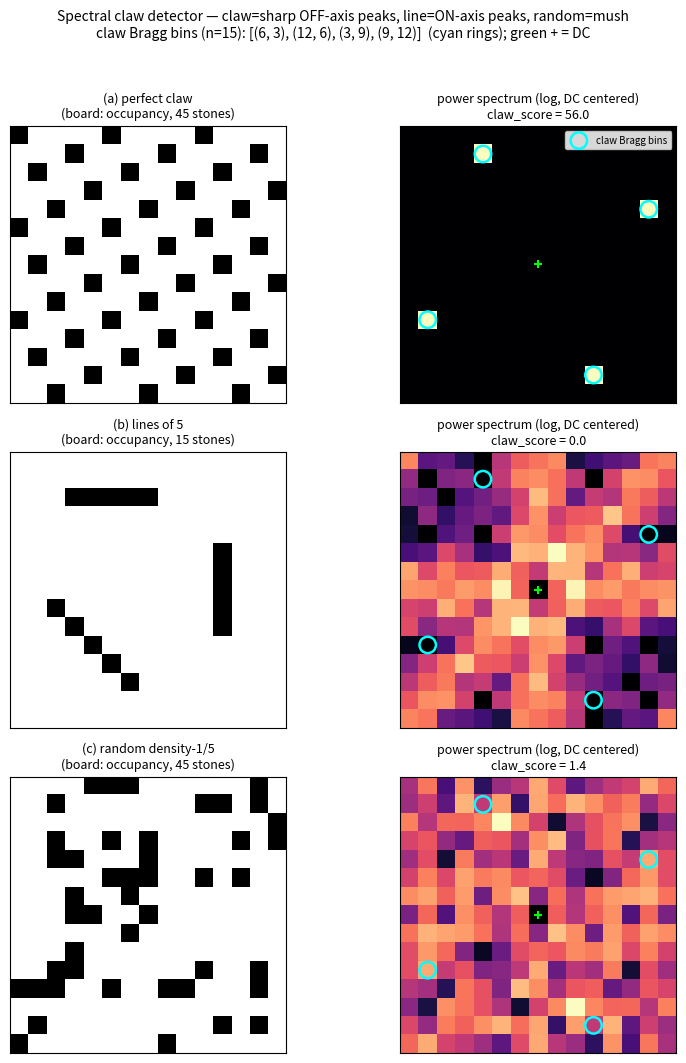

This figure's Python source: (Note: this script raises an exception after producing the figure.)
"""Training-free spectral (Fourier / reciprocal-lattice) detector for "the claw".

The claw is the mod-5 knight's-move lattice  L = {(x,y) : 2x + y ≡ 0 (mod 5)}
(see wiki/topics/the-claw.md). Its defining plane-wave is e^{2πi(2x+y)/5}, i.e.
normalized 2-D spatial frequency (f_x, f_y) = (2/5, 1/5) plus its reciprocal-
lattice partners. On a 15x15 board these frequencies land EXACTLY on the DFT
grid (1/5 = 3/15), so there is no off-grid leakage and no zero-padding needed.

Recipe (wiki/topics/molecule-discovery-toolkit.md, "#3 spectral claw detector"):
  occupancy -> mean-subtract -> P = |FFT2|^2 -> sum power in the claw Bragg bins,
  normalize by mean power (dimensionless enrichment), test vs a permutation null.

Run:  GOMOKU_BOARD_SIZE=15 uv run --with matplotlib python scripts/claw_spectral.py
This file does NOT touch training, the GPU, or any checkpoint. Seconds of CPU.
"""

from __future__ import annotations

import os

import numpy as np

N = int(os.environ.get("GOMOKU_BOARD_SIZE", "15"))  # honour the env knob; default 15


# --------------------------------------------------------------------------- #
# The reciprocal lattice: which DFT bins carry the claw's signature.
# --------------------------------------------------------------------------- #
def claw_bins(n: int = N) -> list[tuple[int, int]]:
    """Return the non-DC DFT bins where the perfect claw concentrates power.

    Derivation (exact, no approximation):
        1[2x+y ≡ 0 (mod 5)] = (1/5) * sum_{k=0..4} exp(2πi * k(2x+y)/5)
    so the k-th plane wave has frequency (2k/5, k/5).  Scaled onto an n-grid the
    bin is ( (2k mod 5)*n/5 , (k mod 5)*n/5 ).  k=0 is DC (dropped after
    mean-subtraction); k=1..4 give the four Bragg peaks.  For n=15 (n/5=3):
        k=1 -> (6, 3)    k=2 -> (12, 6)    k=3 -> (3, 9)    k=4 -> (9, 12)
    The set is closed under (a,b) -> (n-a, n-b) (conjugate symmetry of a real
    image), i.e. two conjugate pairs {(6,3),(9,12)} and {(12,6),(3,9)}.
    """
    assert n % 5 == 0, f"board size {n} must be a multiple of 5 for on-grid bins"
    s = n // 5
    bins = []
    for k in range(1, 5):
        bins.append(((2 * k % 5) * s, (k % 5) * s))
    # sanity: closed under negation mod n
    sset = set(bins)
    for a, b in bins:
        assert ((n - a) % n, (n - b) % n) in sset, "bins not conjugate-closed"
    return bins


CLAW_BINS = claw_bins()


# --------------------------------------------------------------------------- #
# Core detector
# --------------------------------------------------------------------------- #
def power_spectrum(occ: np.ndarray) -> np.ndarray:
    """Mean-subtracted power spectrum |FFT2|^2 (so DC does not dominate)."""
    occ = occ.astype(np.float64)
    occ = occ - occ.mean()
    return np.abs(np.fft.fft2(occ)) ** 2


def claw_score(occ: np.ndarray, bins=CLAW_BINS) -> float:
    """Dimensionless enrichment: mean power in claw bins / mean power overall.

    1.0 = the claw bins are no louder than a typical bin; >>1 = sharp peaks
    sitting exactly on the reciprocal lattice.  We exclude the (0,0) DC bin from
    the background mean (it is ~0 after mean-subtraction anyway).
    """
    P = power_spectrum(occ)
    claw_power = np.mean([P[i, j] for (i, j) in bins])
    mask = np.ones_like(P, dtype=bool)
    mask[0, 0] = False
    background = P[mask].mean()
    if background <= 0:
        return 0.0
    return float(claw_power / background)


def permutation_test(occ: np.ndarray, n_perm: int = 200, seed: int = 0):
    """Permutation null: keep the stone COUNT, shuffle WHERE they sit.

    Returns (real_score, z, percentile, null_mean, null_std).  Random scatters
    have no reason to favour the claw bins, so this calibrates 'how surprising'
    the real enrichment is.
    """
    rng = np.random.default_rng(seed)
    n_stones = int(occ.sum())
    flat_n = occ.size
    real = claw_score(occ)
    null = np.empty(n_perm)
    for t in range(n_perm):
        flat = np.zeros(flat_n)
        flat[rng.choice(flat_n, size=n_stones, replace=False)] = 1.0
        null[t] = claw_score(flat.reshape(occ.shape))
    mu, sd = null.mean(), null.std()
    z = (real - mu) / sd if sd > 0 else float("inf")
    pct = 100.0 * (null < real).mean()
    return real, z, pct, mu, sd


# --------------------------------------------------------------------------- #
# Synthetic inputs (the teaching set)
# --------------------------------------------------------------------------- #
def make_perfect_claw(n: int = N) -> np.ndarray:
    """(a) Positive control: every cell with (2x+y) % 5 == 0 filled."""
    occ = np.zeros((n, n))
    for x in range(n):
        for y in range(n):
            if (2 * x + y) % 5 == 0:
                occ[x, y] = 1.0
    return occ


def make_lines(n: int = N) -> np.ndarray:
    """(b) Lines of 5: a horizontal, a vertical, and a diagonal 5-in-a-row.

    The teaching point: lines are loud on AXIS / DIAGONAL frequencies, NOT on
    the claw's off-axis Bragg bins.
    """
    occ = np.zeros((n, n))
    occ[2, 3:8] = 1.0  # horizontal 5-in-a-row (row 2, cols 3..7)
    occ[5:10, 11] = 1.0  # vertical 5-in-a-row (col 11, rows 5..9)
    for i in range(5):  # main-diagonal 5-in-a-row
        occ[8 + i, 2 + i] = 1.0
    return occ


def make_random(n: int = N, density: float = 0.2, seed: int = 1) -> np.ndarray:
    """(c) Negative control: random scatter at density ~1/5 (same as the claw)."""
    rng = np.random.default_rng(seed)
    n_stones = round(density * n * n)
    occ = np.zeros(n * n)
    occ[rng.choice(n * n, size=n_stones, replace=False)] = 1.0
    return occ.reshape(n, n)


def random_game_stones(n: int = N, plies: int = 50, seed: int = 0) -> np.ndarray:
    """Optional 'real-ish' position: one color's stones after a random game.

    A cheap proxy for a real defensive position (no engine / no GPU). Alternate
    random legal placements for `plies` half-moves, return the side-to-move-0
    occupancy. Honestly labelled: random play is not skilled defense.
    """
    rng = np.random.default_rng(seed)
    empties = list(range(n * n))
    rng.shuffle(empties)
    chosen = empties[:plies]
    occ = np.zeros(n * n)
    occ[chosen[0::2]] = 1.0  # "black" stones only (one color)
    return occ.reshape(n, n)


# --------------------------------------------------------------------------- #
# Figure
# --------------------------------------------------------------------------- #
def make_figure(cases, out_path: str):
    import matplotlib

    matplotlib.use("Agg")
    import matplotlib.pyplot as plt

    # fftshift maps frequency index k -> array index (k + n//2) % n
    half = N // 2
    shifted_bins = [((kx + half) % N, (ky + half) % N) for (kx, ky) in CLAW_BINS]

    nrows = len(cases)
    fig, axes = plt.subplots(nrows, 2, figsize=(8.5, 3.6 * nrows))
    if nrows == 1:
        axes = axes[None, :]

    for r, (label, occ) in enumerate(cases):
        ax_b, ax_s = axes[r]

        # --- board ---
        ax_b.imshow(occ, cmap="Greys", origin="upper", vmin=0, vmax=1)
        ax_b.set_title(f"{label}\n(board: occupancy, {int(occ.sum())} stones)", fontsize=9)
        ax_b.set_xticks([]); ax_b.set_yticks([])

        # --- spectrum (log, fftshifted) ---
        P = power_spectrum(occ)
        Psh = np.fft.fftshift(P)
        ax_s.imshow(np.log1p(Psh), cmap="magma", origin="upper")
        # mark the claw Bragg bins
        ys = [b[0] for b in shifted_bins]
        xs = [b[1] for b in shifted_bins]
        ax_s.scatter(xs, ys, s=140, facecolors="none", edgecolors="cyan",
                     linewidths=1.8, label="claw Bragg bins")
        ax_s.scatter([half], [half], s=40, marker="+", c="lime")  # DC
        sc = claw_score(occ)
        ax_s.set_title(f"power spectrum (log, DC centered)\nclaw_score = {sc:.1f}", fontsize=9)
        ax_s.set_xticks([]); ax_s.set_yticks([])
        if r == 0:
            ax_s.legend(loc="upper right", fontsize=7, framealpha=0.85)

    fig.suptitle(
        "Spectral claw detector — claw=sharp OFF-axis peaks, line=ON-axis peaks, random=mush\n"
        f"claw Bragg bins (n={N}): {CLAW_BINS}  (cyan rings); green + = DC",
        fontsize=10,
    )
    fig.tight_layout(rect=[0, 0, 1, 0.96])
    fig.savefig(out_path, dpi=130)
    print(f"\nFigure saved -> {out_path}")


# --------------------------------------------------------------------------- #
# Main
# --------------------------------------------------------------------------- #
def main():
    print(f"Board size n = {N}")
    print(f"Claw Bragg bins (non-DC): {CLAW_BINS}")
    print("These are the reciprocal-lattice peaks of L = {(x,y): 2x+y ≡ 0 mod 5}.\n")

    cases = [
        ("(a) perfect claw", make_perfect_claw()),
        ("(b) lines of 5", make_lines()),
        ("(c) random density-1/5", make_random()),
    ]

    print(f"{'case':<26}{'stones':>7}{'claw_score':>12}{'z-score':>10}{'percentile':>12}")
    print("-" * 67)
    for label, occ in cases:
        real, z, pct, mu, sd = permutation_test(occ, n_perm=200, seed=7)
        print(f"{label:<26}{int(occ.sum()):>7}{real:>12.2f}{z:>10.2f}{pct:>11.1f}%")
    print(f"\n(permutation null: 200 reshuffles of the same stone count; "
          f"null claw_score ~ 1.0 by construction)")

    out = ("/private/tmp/claude-501/-Users-jason-code-gomoku/"
           "edbcef19-6597-4d42-8cd9-3d6b59ac2d25/scratchpad/claw_spectrum.png")
    make_figure(cases, out)

    # ---- optional: a handful of 'real-ish' random-game positions ----
    print("\nOptional: random-game positions (one color) vs the null "
          "(cheap proxy, NOT skilled defense):")
    print(f"{'game seed':<26}{'stones':>7}{'claw_score':>12}{'z-score':>10}{'percentile':>12}")
    print("-" * 67)
    for s in range(6):
        occ = random_game_stones(plies=50, seed=s)
        real, z, pct, mu, sd = permutation_test(occ, n_perm=200, seed=100 + s)
        print(f"{'random game #' + str(s):<26}{int(occ.sum()):>7}"
              f"{real:>12.2f}{z:>10.2f}{pct:>11.1f}%")


if __name__ == "__main__":
    main()
